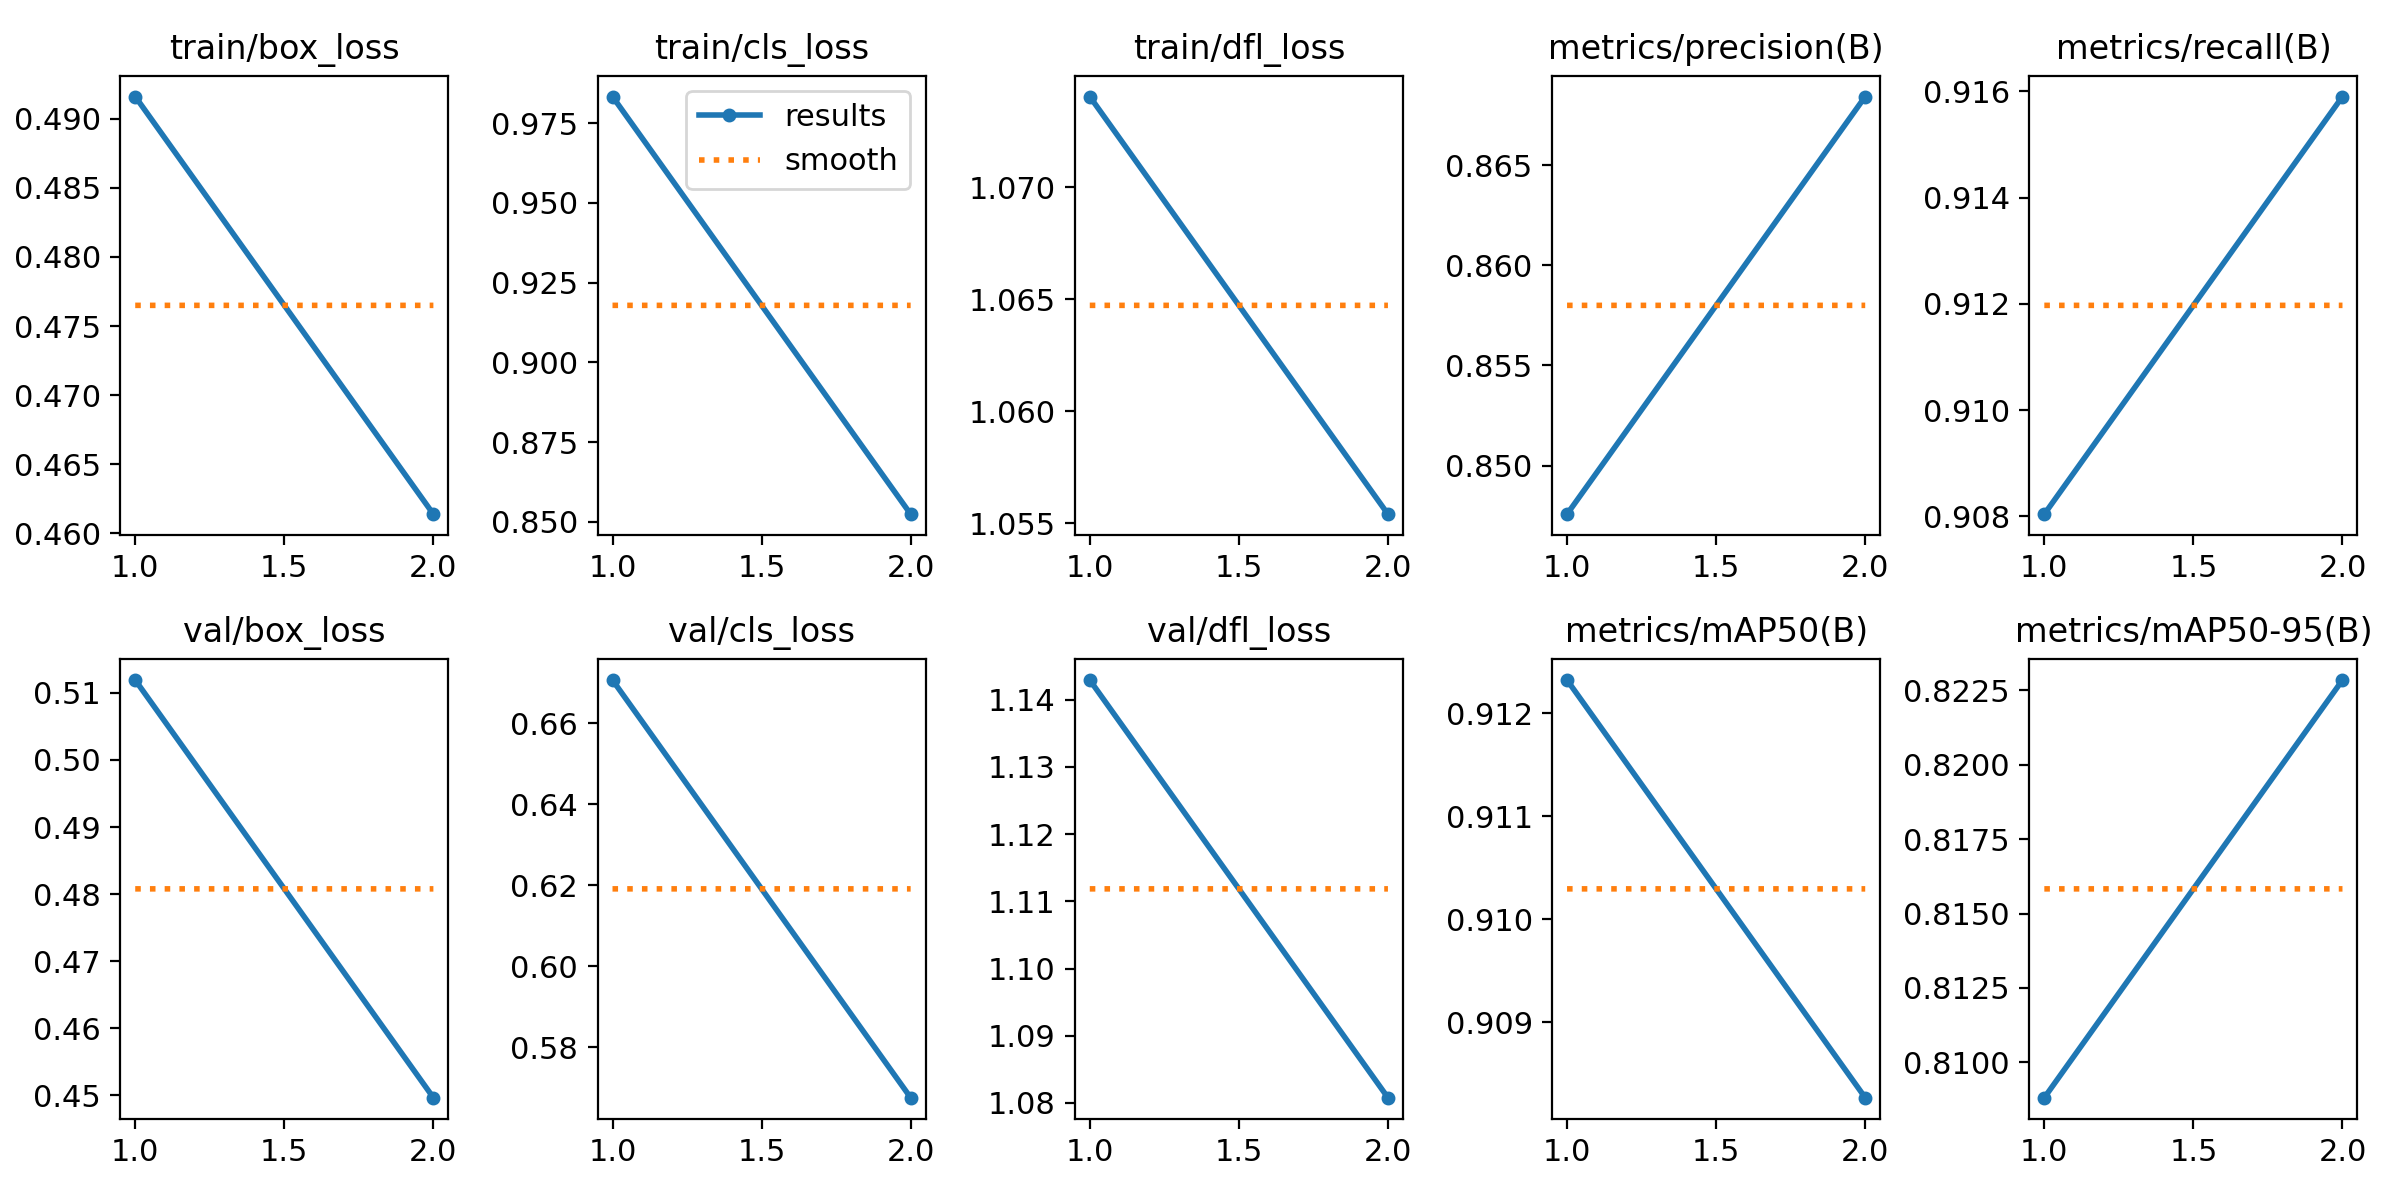

The file beside this chart, header and first rows:
epoch, time, train/box_loss, train/cls_loss, train/dfl_loss, metrics/precision(B), metrics/recall(B), metrics/mAP50(B), metrics/mAP50-95(B), val/box_loss, val/cls_loss, val/dfl_loss, lr/pg0, lr/pg1, lr/pg2
1, 5173, 0.4916, 0.9834, 1.074, 0.8476, 0.908, 0.9123, 0.8088, 0.5119, 0.6707, 1.143, 7.0971e-05, 7.0971e-05, 7.0971e-05
2, 10374, 0.4614, 0.8524, 1.055, 0.8684, 0.9159, 0.9083, 0.8228, 0.4497, 0.5675, 1.081, 7.16954e-05, 7.16954e-05, 7.16954e-05
